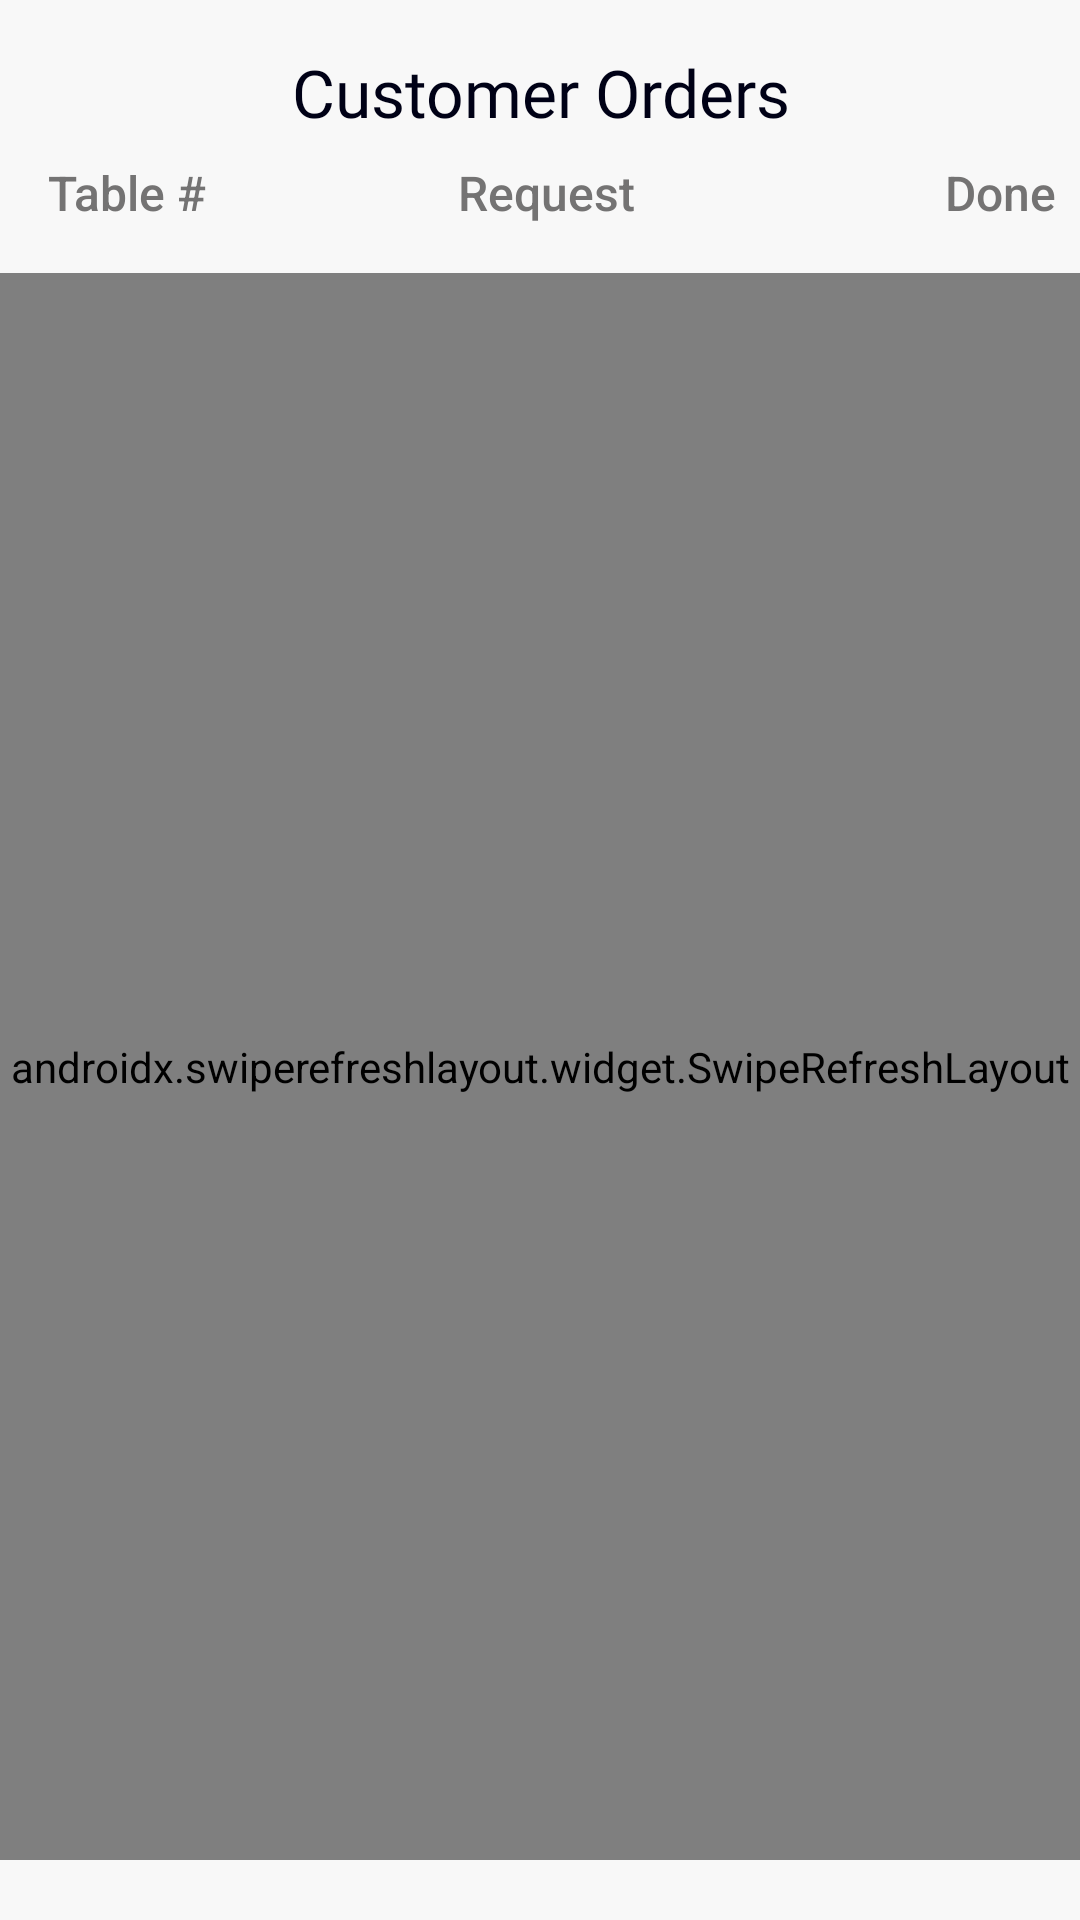

Here is an Android app screen rendered from its layout file. Give the layout XML and the strings, colors and styles it references.
<!-- AndroidManifest.xml: application theme AppTheme.NoActionBar -->
<!-- res/layout/fragment_server_requests.xml -->
<?xml version="1.0" encoding="utf-8"?>
<androidx.constraintlayout.widget.ConstraintLayout xmlns:android="http://schemas.android.com/apk/res/android"
    xmlns:app="http://schemas.android.com/apk/res-auto"
    xmlns:tools="http://schemas.android.com/tools"
    android:layout_width="match_parent"
    android:layout_height="match_parent"
    android:background="@color/white">

    <androidx.swiperefreshlayout.widget.SwipeRefreshLayout xmlns:android="http://schemas.android.com/apk/res/android"
        android:id="@+id/swipeContainer"
        android:layout_width="0dp"
        android:layout_height="0dp"
        android:layout_marginBottom="20dp"
        app:layout_constraintBottom_toBottomOf="parent"
        app:layout_constraintEnd_toEndOf="parent"
        app:layout_constraintHorizontal_bias="0.489"
        app:layout_constraintStart_toStartOf="parent"
        app:layout_constraintTop_toBottomOf="@+id/tvCustomerRequest">

        <androidx.recyclerview.widget.RecyclerView
            android:id="@+id/rvChat"
            android:layout_width="0dp"
            android:layout_height="0dp"
            android:layout_marginStart="3dp"
            android:layout_marginLeft="0dp"
            android:layout_marginTop="0dp"
            android:layout_marginEnd="3dp"
            android:layout_marginRight="0dp"
            android:layout_marginBottom="0dp"
            app:layout_constraintBottom_toBottomOf="parent"
            app:layout_constraintEnd_toEndOf="parent"
            app:layout_constraintStart_toStartOf="parent"
            app:layout_constraintTop_toBottomOf="@+id/tvDoneWithOrder" />

    </androidx.swiperefreshlayout.widget.SwipeRefreshLayout>

    <TextView
        android:id="@+id/tvCustomerOrders"
        android:layout_width="0dp"
        android:layout_height="wrap_content"
        android:layout_marginStart="8dp"
        android:layout_marginLeft="8dp"
        android:layout_marginTop="16dp"
        android:layout_marginEnd="8dp"
        android:layout_marginRight="8dp"
        android:fontFamily="@font/baloo_bhai"
        android:gravity="center"
        android:text="Customer Orders"
        android:textAppearance="@style/TextAppearance.AppCompat.Large"
        android:textColor="#000116"
        app:layout_constraintBottom_toTopOf="@+id/tvCustomerRequest"
        app:layout_constraintEnd_toEndOf="parent"
        app:layout_constraintHorizontal_bias="0.0"
        app:layout_constraintStart_toStartOf="parent"
        app:layout_constraintTop_toTopOf="parent" />

    <TextView
        android:id="@+id/tvTableNumber"
        android:layout_width="wrap_content"
        android:layout_height="wrap_content"
        android:layout_marginStart="8dp"
        android:layout_marginLeft="8dp"
        android:layout_marginBottom="8dp"
        android:text="Table #"
        android:textAppearance="@style/TextAppearance.AppCompat.Body2"
        android:textColor="#747373"
        android:textSize="16sp"
        app:layout_constraintBottom_toTopOf="@+id/swipeContainer"
        app:layout_constraintStart_toStartOf="@+id/tvCustomerOrders"
        app:layout_constraintTop_toTopOf="@+id/tvCustomerRequest"
        app:layout_constraintVertical_bias="0.0" />

    <TextView
        android:id="@+id/tvCustomerRequest"
        android:layout_width="wrap_content"
        android:layout_height="wrap_content"
        android:layout_marginStart="8dp"
        android:layout_marginLeft="8dp"
        android:layout_marginTop="8dp"
        android:layout_marginEnd="8dp"
        android:layout_marginRight="8dp"
        android:layout_marginBottom="16dp"
        android:text="Request"
        android:textAppearance="@style/TextAppearance.AppCompat.Body2"
        android:textColor="#747373"
        android:textSize="16sp"
        app:layout_constraintBottom_toTopOf="@+id/swipeContainer"
        app:layout_constraintEnd_toStartOf="@+id/tvDoneWithOrder"
        app:layout_constraintHorizontal_bias="0.443"
        app:layout_constraintStart_toEndOf="@+id/tvTableNumber"
        app:layout_constraintTop_toBottomOf="@+id/tvCustomerOrders" />

    <TextView
        android:id="@+id/tvDoneWithOrder"
        android:layout_width="wrap_content"
        android:layout_height="wrap_content"
        android:layout_marginEnd="8dp"
        android:layout_marginRight="8dp"
        android:layout_marginBottom="8dp"
        android:text="Done"
        android:textAppearance="@style/TextAppearance.AppCompat.Body2"
        android:textColor="#747373"
        android:textSize="16sp"
        app:layout_constraintBottom_toTopOf="@+id/swipeContainer"
        app:layout_constraintEnd_toEndOf="parent"
        app:layout_constraintTop_toTopOf="@+id/tvCustomerRequest"
        app:layout_constraintVertical_bias="0.0" />


</androidx.constraintlayout.widget.ConstraintLayout>
<!-- resources referenced by this layout -->
<resources>
  <color name="white">#F8F8F8</color>
  <style name="AppTheme.NoActionBar">
          <item name="windowActionBar">false</item>
          <item name="windowNoTitle">true</item>
      </style>
</resources>
